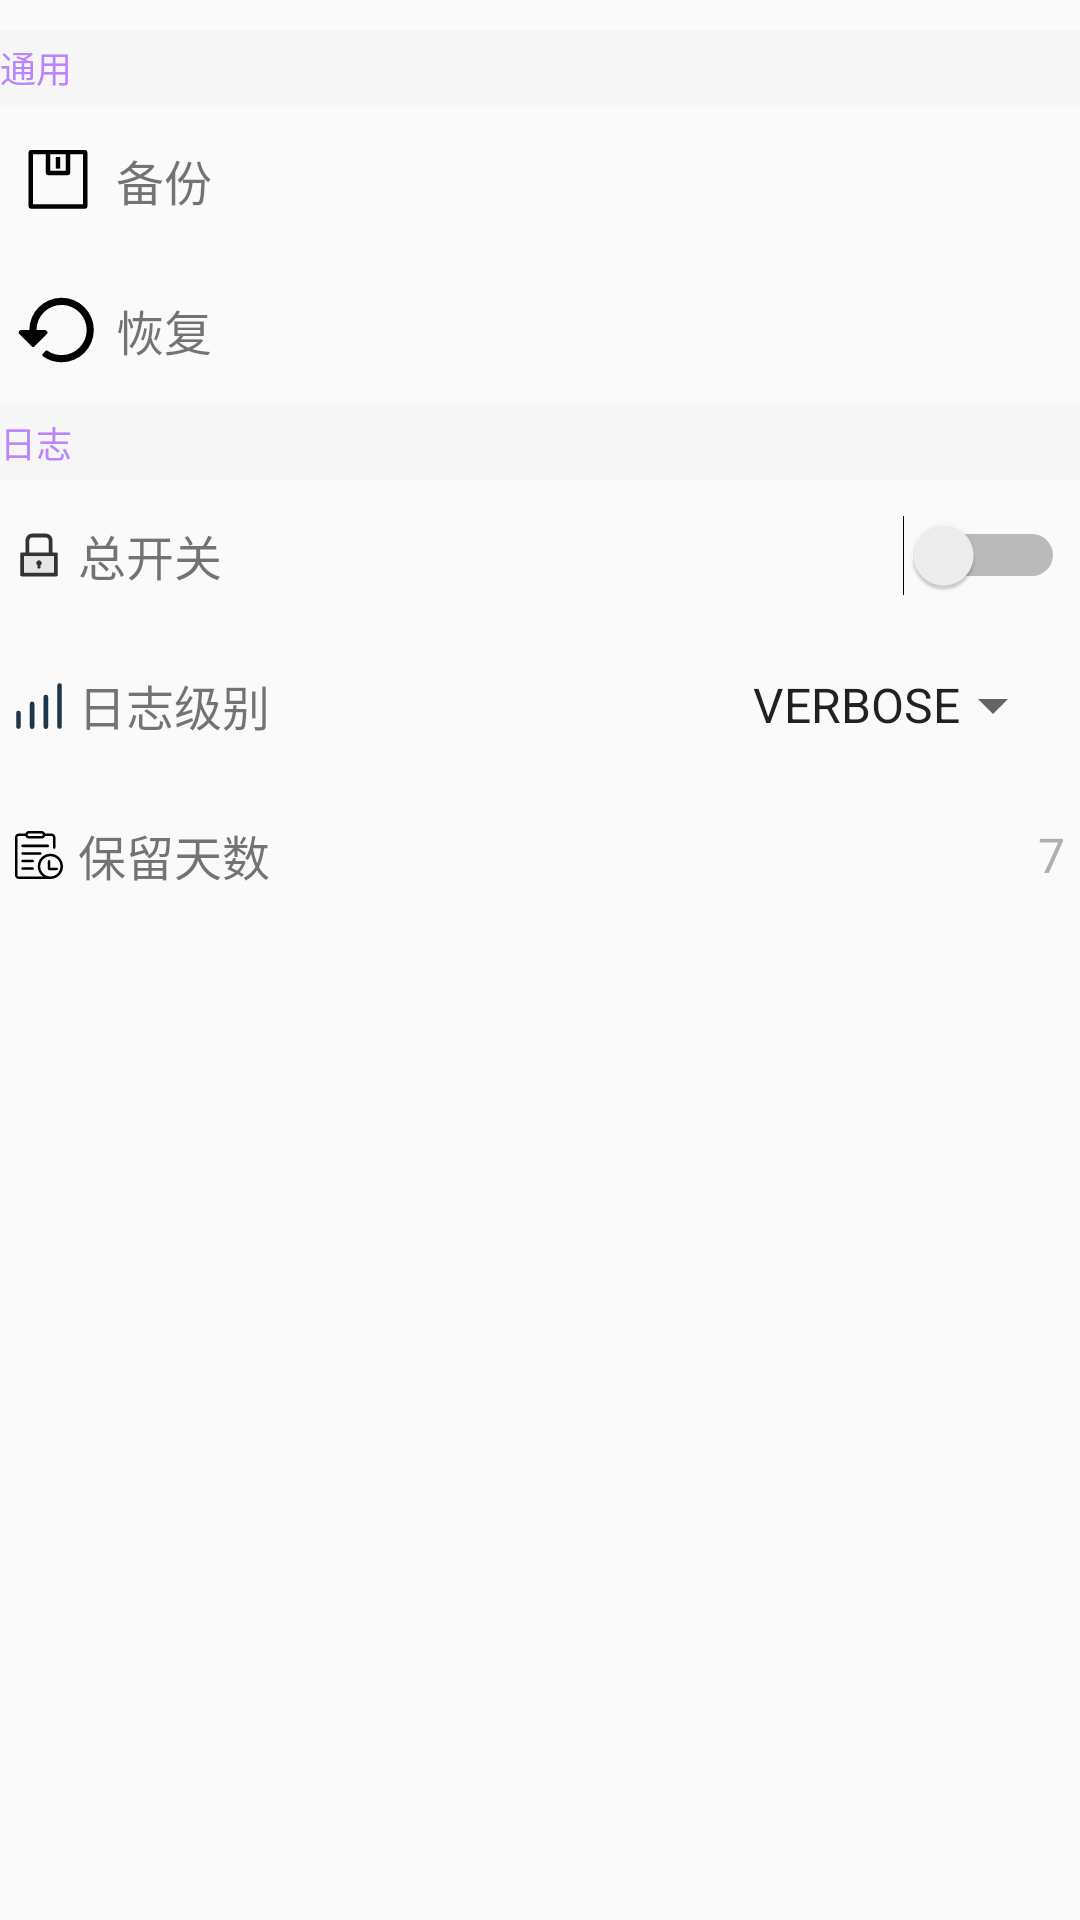

Reconstruct the res/layout file that produces this screen, plus the resources it refers to.
<!-- AndroidManifest.xml: application theme Theme.DevControl -->
<!-- res/layout/main_nav_fragment_set_up.xml -->
<?xml version="1.0" encoding="utf-8"?>
<androidx.constraintlayout.widget.ConstraintLayout xmlns:android="http://schemas.android.com/apk/res/android"
    xmlns:app="http://schemas.android.com/apk/res-auto"
    xmlns:tools="http://schemas.android.com/tools"
    android:layout_width="match_parent"
    android:layout_height="match_parent"
    tools:context=".ui.nav.setup.NavSetUpFragment">

    <ScrollView
        android:layout_width="match_parent"
        android:layout_height="match_parent"
        android:layout_marginTop="10dp">

        <RelativeLayout
            android:layout_width="match_parent"
            android:layout_height="match_parent">

            
            <LinearLayout
                android:id="@+id/setup_ll_general"
                style="@style/SetupTitleLL">

                <TextView
                    style="@style/SetupTitle"
                    android:text="@string/setup_general" />
            </LinearLayout>

            
            <LinearLayout
                android:id="@+id/setup_ll_general_backup"
                style="@style/SetupTextLL"
                android:layout_below="@id/setup_ll_general">

                <androidx.appcompat.widget.AppCompatImageView
                    style="@style/SetupIcon"
                    app:srcCompat="@drawable/ic_backup" />

                <TextView
                    android:id="@+id/setup_general_backup"
                    style="@style/SetupText"
                    android:text="@string/setup_general_backup" />

            </LinearLayout>

            
            <LinearLayout
                android:id="@+id/setup_ll_general_restore"
                style="@style/SetupTextLL"
                android:layout_below="@id/setup_ll_general_backup">

                <androidx.appcompat.widget.AppCompatImageView
                    style="@style/SetupIcon"
                    app:srcCompat="@drawable/ic_restore" />

                <TextView
                    android:id="@+id/setup_general_restore"
                    style="@style/SetupText"
                    android:text="@string/setup_general_restore" />

            </LinearLayout>

            
            <LinearLayout
                android:id="@+id/setup_ll_log"
                style="@style/SetupTitleLL"
                android:layout_below="@id/setup_ll_general_restore">

                <TextView
                    style="@style/SetupTitle"
                    android:text="@string/setup_log" />
            </LinearLayout>

            
            <LinearLayout
                android:id="@+id/setup_ll_log_switch"
                style="@style/SetupTextLL"
                android:layout_below="@id/setup_ll_log">

                <androidx.appcompat.widget.AppCompatImageView
                    style="@style/SetupIcon"
                    app:srcCompat="@drawable/ic_lock" />

                <TextView
                    android:id="@+id/setup_log_switch_tv"
                    style="@style/SetupText"
                    android:text="@string/setup_log_switch" />

                <Switch
                    android:id="@+id/setup_log_switch_switch"
                    style="@style/SetupExt"
                    />

            </LinearLayout>

            
            <LinearLayout
                android:id="@+id/setup_ll_log_level"
                style="@style/SetupTextLL"
                android:layout_below="@id/setup_ll_log_switch">

                <androidx.appcompat.widget.AppCompatImageView
                    style="@style/SetupIcon"
                    app:srcCompat="@drawable/ic_level" />

                <TextView
                    android:id="@+id/setup_log_level"
                    style="@style/SetupText"
                    android:text="@string/setup_log_level" />

                <Spinner
                    android:id="@+id/setup_log_level_spinner"
                    style="@style/SetupExt"
                    android:padding="0dp"
                    android:entries="@array/logLevel"

                    />
            </LinearLayout>

            
            <LinearLayout
                android:id="@+id/setup_ll_log_keep_day"
                style="@style/SetupTextLL"
                android:layout_below="@id/setup_ll_log_level">

                <androidx.appcompat.widget.AppCompatImageView
                    style="@style/SetupIcon"
                    app:srcCompat="@drawable/ic_log_keep_day" />

                <TextView
                    android:id="@+id/setup_log_keep_day"
                    style="@style/SetupText"
                    android:text="@string/setup_log_keep_day" />

                <TextView
                    android:id="@+id/setup_log_keep_day_display"
                    style="@style/SetupExt"
                    android:text="7" />
            </LinearLayout>

        </RelativeLayout>
    </ScrollView>


</androidx.constraintlayout.widget.ConstraintLayout>
<!-- resources referenced by this layout -->
<resources>
  <string-array name="logLevel">
          <item>VERBOSE</item>
          <item>DEBUG</item>
          <item>INFO</item>
          <item>WARN</item>
          <item>ERROR</item>
      </string-array>
  <string name="setup_general">通用</string>
  <string name="setup_general_backup">备份</string>
  <string name="setup_general_restore">恢复</string>
  <string name="setup_log">日志</string>
  <string name="setup_log_keep_day">保留天数</string>
  <string name="setup_log_level">日志级别</string>
  <string name="setup_log_switch">总开关</string>
  <style name="SetupExt">
          <item name="android:layout_width">128dp</item>
          <item name="android:layout_height">match_parent</item>
          <item name="android:layout_weight">1</item>
          <item name="android:textSize">16dp</item>
          <item name="android:textColor">@color/gray</item>
          <item name="android:gravity">center_vertical|right</item>
      </style>
  <style name="SetupIcon">
          <item name="android:layout_width">32dp</item>
          <item name="android:layout_height">match_parent</item>
          <item name="android:layout_weight">1</item>
      </style>
  <style name="SetupText">
          <item name="android:layout_width">match_parent</item>
          <item name="android:layout_height">match_parent</item>
          <item name="android:textSize">16dp</item>.
          <item name="android:gravity">center_vertical</item>
          <item name="android:layout_marginLeft">5dp</item>
          <item name="android:layout_weight">8</item>
      </style>
  <style name="SetupTextLL">
          <item name="android:layout_width">match_parent</item>
          <item name="android:layout_height">50dp</item>
          <item name="android:layout_marginLeft">5dp</item>
          <item name="android:layout_marginRight">5dp</item>
          <item name="android:orientation">horizontal</item>
      </style>
  <style name="SetupTitle">
          <item name="android:layout_width">match_parent</item>
          <item name="android:layout_height">match_parent</item>
          <item name="android:textSize">12dp</item>
          <item name="android:textColor">#FFBB86FC</item>
          <item name="android:gravity">center_vertical</item>
      </style>
  <style name="SetupTitleLL">
          <item name="android:layout_width">match_parent</item>
          <item name="android:layout_height">25dp</item>
          <item name="android:background">@color/main_bg_color</item>
      </style>
  <style name="Theme.DevControl" parent="Theme.MaterialComponents.DayNight.NoActionBar.Bridge">
          
          <item name="colorPrimary">@color/purple_500</item>
          <item name="colorPrimaryVariant">@color/purple_700</item>
          <item name="colorOnPrimary">@color/white</item>
          
          <item name="colorSecondary">@color/teal_200</item>
          <item name="colorSecondaryVariant">@color/teal_700</item>
          <item name="colorOnSecondary">@color/black</item>
          
          <item name="android:statusBarColor" tools:targetApi="l">?attr/colorPrimaryVariant</item>
          
      </style>
  <color name="gray">#FFAFAFAF</color>
  <color name="main_bg_color">#F6F6F6</color>
  <color name="purple_500">#FF6200EE</color>
  <color name="purple_700">#FF3700B3</color>
  <color name="white">#FFFFFFFF</color>
  <color name="teal_200">#FF03DAC5</color>
  <color name="teal_700">#FF018786</color>
  <color name="black">#FF000000</color>
</resources>
